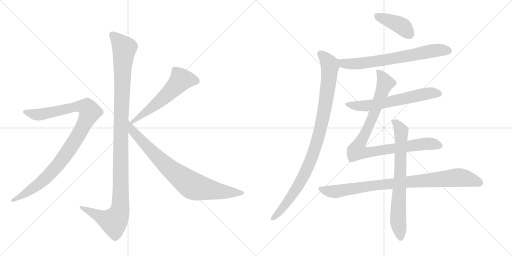
t = 0.00 s
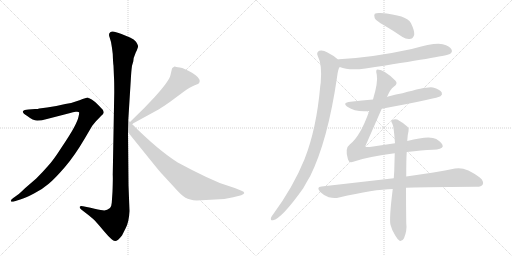
t = 1.99 s
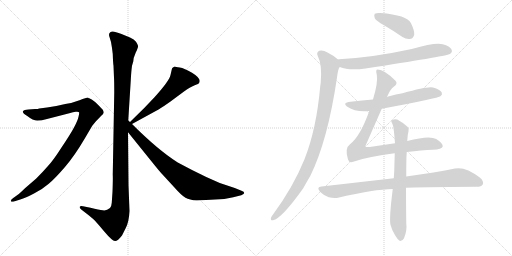
t = 3.98 s
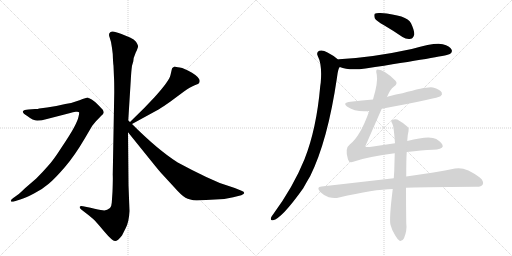
t = 5.98 s
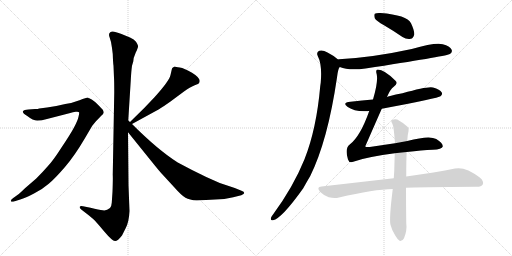
t = 7.97 s
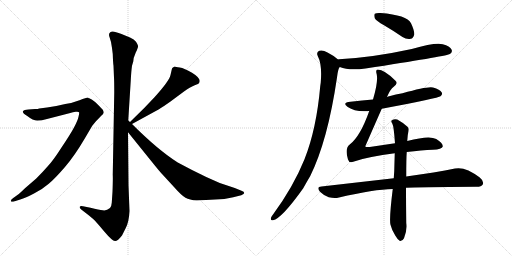
t = 9.96 s

The animated SVG that drew these frames (rendered in a browser with its animation timeline set to each time). Animation: 11 CSS @keyframes rules; one cycle of 9.96 s.

<svg version="1.1" viewBox="0 0 2048 1024" xmlns="http://www.w3.org/2000/svg">
  <g stroke="lightgray" stroke-dasharray="1,1" stroke-width="1" transform="scale(4, 4)">
    <line x1="0" y1="0" x2="256" y2="256"></line>
    <line x1="256" y1="0" x2="0" y2="256"></line>
    <line x1="128" y1="0" x2="128" y2="256"></line>
    <line x1="0" y1="128" x2="256" y2="128"></line>
    <line x1="256" y1="0" x2="512" y2="256"></line>
    <line x1="512" y1="0" x2="256" y2="256"></line>
    <line x1="384" y1="0" x2="384" y2="256"></line>
    <line x1="256" y1="128" x2="512" y2="128"></line>
  </g>
<g transform="scale(1, -1) translate(0, -850)">
   <style type="text/css">
    @keyframes keyframes0 {
      from {
       stroke: black;
       stroke-dashoffset: 1170;
       stroke-width: 128;
       }
       79% {
       animation-timing-function: step-end;
       stroke: black;
       stroke-dashoffset: 0;
       stroke-width: 128;
       }
       to {
       stroke: black;
       stroke-width: 1024;
       }
       }
       #make-me-a-hanzi-animation-0 {
         animation: keyframes0 1.202148s both;
         animation-delay: 0.000000s;
         animation-timing-function: linear;
       }
    @keyframes keyframes1 {
      from {
       stroke: black;
       stroke-dashoffset: 1010;
       stroke-width: 128;
       }
       77% {
       animation-timing-function: step-end;
       stroke: black;
       stroke-dashoffset: 0;
       stroke-width: 128;
       }
       to {
       stroke: black;
       stroke-width: 1024;
       }
       }
       #make-me-a-hanzi-animation-1 {
         animation: keyframes1 1.071940s both;
         animation-delay: 1.202148s;
         animation-timing-function: linear;
       }
    @keyframes keyframes2 {
      from {
       stroke: black;
       stroke-dashoffset: 575;
       stroke-width: 128;
       }
       65% {
       animation-timing-function: step-end;
       stroke: black;
       stroke-dashoffset: 0;
       stroke-width: 128;
       }
       to {
       stroke: black;
       stroke-width: 1024;
       }
       }
       #make-me-a-hanzi-animation-2 {
         animation: keyframes2 0.717936s both;
         animation-delay: 2.274089s;
         animation-timing-function: linear;
       }
    @keyframes keyframes3 {
      from {
       stroke: black;
       stroke-dashoffset: 812;
       stroke-width: 128;
       }
       73% {
       animation-timing-function: step-end;
       stroke: black;
       stroke-dashoffset: 0;
       stroke-width: 128;
       }
       to {
       stroke: black;
       stroke-width: 1024;
       }
       }
       #make-me-a-hanzi-animation-3 {
         animation: keyframes3 0.910807s both;
         animation-delay: 2.992025s;
         animation-timing-function: linear;
       }
    @keyframes keyframes4 {
      from {
       stroke: black;
       stroke-dashoffset: 412;
       stroke-width: 128;
       }
       57% {
       animation-timing-function: step-end;
       stroke: black;
       stroke-dashoffset: 0;
       stroke-width: 128;
       }
       to {
       stroke: black;
       stroke-width: 1024;
       }
       }
       #make-me-a-hanzi-animation-4 {
         animation: keyframes4 0.585286s both;
         animation-delay: 3.902832s;
         animation-timing-function: linear;
       }
    @keyframes keyframes5 {
      from {
       stroke: black;
       stroke-dashoffset: 702;
       stroke-width: 128;
       }
       70% {
       animation-timing-function: step-end;
       stroke: black;
       stroke-dashoffset: 0;
       stroke-width: 128;
       }
       to {
       stroke: black;
       stroke-width: 1024;
       }
       }
       #make-me-a-hanzi-animation-5 {
         animation: keyframes5 0.821289s both;
         animation-delay: 4.488118s;
         animation-timing-function: linear;
       }
    @keyframes keyframes6 {
      from {
       stroke: black;
       stroke-dashoffset: 981;
       stroke-width: 128;
       }
       76% {
       animation-timing-function: step-end;
       stroke: black;
       stroke-dashoffset: 0;
       stroke-width: 128;
       }
       to {
       stroke: black;
       stroke-width: 1024;
       }
       }
       #make-me-a-hanzi-animation-6 {
         animation: keyframes6 1.048340s both;
         animation-delay: 5.309408s;
         animation-timing-function: linear;
       }
    @keyframes keyframes7 {
      from {
       stroke: black;
       stroke-dashoffset: 624;
       stroke-width: 128;
       }
       67% {
       animation-timing-function: step-end;
       stroke: black;
       stroke-dashoffset: 0;
       stroke-width: 128;
       }
       to {
       stroke: black;
       stroke-width: 1024;
       }
       }
       #make-me-a-hanzi-animation-7 {
         animation: keyframes7 0.757812s both;
         animation-delay: 6.357747s;
         animation-timing-function: linear;
       }
    @keyframes keyframes8 {
      from {
       stroke: black;
       stroke-dashoffset: 940;
       stroke-width: 128;
       }
       75% {
       animation-timing-function: step-end;
       stroke: black;
       stroke-dashoffset: 0;
       stroke-width: 128;
       }
       to {
       stroke: black;
       stroke-width: 1024;
       }
       }
       #make-me-a-hanzi-animation-8 {
         animation: keyframes8 1.014974s both;
         animation-delay: 7.115560s;
         animation-timing-function: linear;
       }
    @keyframes keyframes9 {
      from {
       stroke: black;
       stroke-dashoffset: 898;
       stroke-width: 128;
       }
       75% {
       animation-timing-function: step-end;
       stroke: black;
       stroke-dashoffset: 0;
       stroke-width: 128;
       }
       to {
       stroke: black;
       stroke-width: 1024;
       }
       }
       #make-me-a-hanzi-animation-9 {
         animation: keyframes9 0.980794s both;
         animation-delay: 8.130534s;
         animation-timing-function: linear;
       }
    @keyframes keyframes10 {
      from {
       stroke: black;
       stroke-dashoffset: 732;
       stroke-width: 128;
       }
       70% {
       animation-timing-function: step-end;
       stroke: black;
       stroke-dashoffset: 0;
       stroke-width: 128;
       }
       to {
       stroke: black;
       stroke-width: 1024;
       }
       }
       #make-me-a-hanzi-animation-10 {
         animation: keyframes10 0.845703s both;
         animation-delay: 9.111328s;
         animation-timing-function: linear;
       }
</style>
<path d="M 513 368 L 523 528 Q 525 566 528 587 L 533 604 Q 533 618 543 640 Q 554 662 552 667 Q 551 672 544 683 Q 537 693 520 700 L 486 714 Q 452 728 445 723 Q 441 722 437 716 Q 435 709 438 702 L 444 682 Q 448 661 451 634 Q 452 601 454 587 L 456 539 Q 457 524 457 480 L 451 152 Q 452 135 450 83 L 447 39 Q 446 24 440 18 Q 426 6 411 9 Q 397 11 362 19 L 332 25 Q 322 28 319 23 Q 317 18 325 12 L 356 -12 Q 377 -29 381 -34 Q 386 -39 417 -76 Q 449 -114 460 -114 Q 470 -115 488 -92 L 503 -62 Q 516 -37 518 6 L 514 109 L 512 321 L 513 368 Z" fill="lightgray"></path> 
<path d="M 59 45 L 81 52 Q 102 58 136 76 Q 171 94 195 115 Q 220 136 259 181 Q 298 226 339 296 L 369 347 L 383 364 L 405 387 Q 413 394 415 399 Q 415 406 411 411 Q 407 416 392 431 Q 378 445 367 452 L 357 457 Q 355 457 353 459 L 351 460 Q 346 460 318 449 Q 290 438 261 434 Q 226 425 188 420 L 157 416 Q 152 414 140 414 L 114 412 Q 96 411 92 405 Q 89 398 109 386 Q 132 368 149 368 Q 167 368 188 374 L 281 398 Q 291 402 303 403 Q 315 404 316 401 Q 318 398 314 383 Q 311 368 296 340 Q 281 312 246 260 Q 212 207 191 185 Q 171 162 145 136 L 101 98 Q 74 72 71 71 L 53 58 Q 41 49 44 45 Q 45 41 59 45 Z" fill="lightgray"></path> 
<path d="M 688 576 L 682 550 Q 677 526 617 460 L 577 418 L 520 362 C 499 341 502 340 528 354 L 636 413 Q 648 420 682 444 L 736 484 Q 763 503 779 509 Q 796 515 797 519 L 799 526 Q 799 540 768 559 Q 737 577 719 580 Q 702 582 700 584 L 698 584 Q 688 578 688 576 Z" fill="lightgray"></path> 
<path d="M 520 362 L 513 368 C 491 388 493 344 512 321 L 604 207 Q 640 162 650 152 L 696 102 Q 726 68 742 59 Q 758 50 787 48 L 897 54 L 933 61 L 965 69 Q 977 74 977 78 Q 977 83 966 87 L 939 98 L 879 118 L 825 142 Q 772 167 711 200 Q 632 250 528 354 L 520 362 Z" fill="lightgray"></path> 
<path d="M 1536 749 Q 1572 728 1610 702 Q 1626 692 1643 695 Q 1653 696 1657 712 Q 1658 728 1644 757 Q 1628 790 1522 798 Q 1506 799 1499 795 Q 1495 791 1499 777 Q 1505 767 1536 749 Z" fill="lightgray"></path> 
<path d="M 1359 582 Q 1395 567 1462 576 Q 1777 624 1797 633 Q 1798 634 1801 635 Q 1811 642 1806 652 Q 1800 665 1771 673 Q 1743 682 1647 654 Q 1491 620 1356 613 Q 1353 613 1352 612 C 1322 609 1331 591 1359 582 Z" fill="lightgray"></path> 
<path d="M 1352 612 Q 1336 627 1310 640 Q 1291 652 1277 647 Q 1264 640 1271 626 Q 1289 592 1283 520 Q 1282 514 1281 506 Q 1266 334 1218 213 Q 1173 102 1092 -8 Q 1086 -15 1084 -21 Q 1081 -33 1092 -31 Q 1126 -25 1213 97 Q 1226 121 1241 146 Q 1311 288 1348 540 Q 1352 576 1359 582 C 1366 601 1366 601 1352 612 Z" fill="lightgray"></path> 
<path d="M 1527 415 Q 1755 458 1762 465 Q 1771 472 1767 480 Q 1760 492 1732 500 Q 1713 506 1610 477 Q 1550 465 1548 462 L 1492 452 Q 1449 448 1402 443 Q 1366 439 1391 422 Q 1421 401 1477 406 L 1527 415 Z" fill="lightgray"></path> 
<path d="M 1627 242 Q 1688 249 1731 251 Q 1768 252 1771 264 Q 1772 277 1745 294 Q 1718 310 1629 286 L 1580 277 L 1479 262 Q 1463 261 1461 264 Q 1461 265 1527 415 L 1548 462 Q 1561 493 1575 503 Q 1593 516 1582 527 Q 1537 572 1511 572 Q 1501 572 1507 552 Q 1513 522 1492 452 L 1477 406 Q 1441 304 1399 272 Q 1378 257 1392 212 Q 1396 197 1413 203 Q 1476 225 1579 237 L 1627 242 Z" fill="lightgray"></path> 
<path d="M 1575 137 L 1286 104 Q 1264 103 1280 83 Q 1296 67 1315 61 Q 1339 55 1356 60 Q 1497 93 1571 94 L 1624 99 Q 1666 102 1903 103 Q 1925 102 1931 112 Q 1937 125 1919 140 Q 1861 185 1820 176 Q 1745 161 1625 144 L 1575 137 Z" fill="lightgray"></path> 
<path d="M 1629 286 Q 1630 311 1634 325 Q 1637 337 1630 343 Q 1608 362 1589 372 Q 1577 376 1568 369 Q 1562 366 1569 356 Q 1575 347 1580 277 L 1579 237 Q 1578 206 1577 166 L 1575 137 L 1571 94 Q 1556 -27 1562 -49 Q 1568 -73 1581 -92 Q 1591 -110 1600 -114 Q 1610 -115 1616 -103 Q 1629 -72 1625 -42 Q 1624 31 1624 99 L 1625 144 Q 1625 220 1627 242 L 1629 286 Z" fill="lightgray"></path> 
      <clipPath id="make-me-a-hanzi-clip-0">
      <path d="M 513 368 L 523 528 Q 525 566 528 587 L 533 604 Q 533 618 543 640 Q 554 662 552 667 Q 551 672 544 683 Q 537 693 520 700 L 486 714 Q 452 728 445 723 Q 441 722 437 716 Q 435 709 438 702 L 444 682 Q 448 661 451 634 Q 452 601 454 587 L 456 539 Q 457 524 457 480 L 451 152 Q 452 135 450 83 L 447 39 Q 446 24 440 18 Q 426 6 411 9 Q 397 11 362 19 L 332 25 Q 322 28 319 23 Q 317 18 325 12 L 356 -12 Q 377 -29 381 -34 Q 386 -39 417 -76 Q 449 -114 460 -114 Q 470 -115 488 -92 L 503 -62 Q 516 -37 518 6 L 514 109 L 512 321 L 513 368 Z" fill="lightgray"></path>
      </clipPath>
      <path clip-path="url(#make-me-a-hanzi-clip-0)" d="M 449 710 L 497 657 L 484 377 L 480 12 L 473 -12 L 455 -37 L 326 20 " fill="none" id="make-me-a-hanzi-animation-0" stroke-dasharray="1042 2084" stroke-linecap="round"></path>

      <clipPath id="make-me-a-hanzi-clip-1">
      <path d="M 59 45 L 81 52 Q 102 58 136 76 Q 171 94 195 115 Q 220 136 259 181 Q 298 226 339 296 L 369 347 L 383 364 L 405 387 Q 413 394 415 399 Q 415 406 411 411 Q 407 416 392 431 Q 378 445 367 452 L 357 457 Q 355 457 353 459 L 351 460 Q 346 460 318 449 Q 290 438 261 434 Q 226 425 188 420 L 157 416 Q 152 414 140 414 L 114 412 Q 96 411 92 405 Q 89 398 109 386 Q 132 368 149 368 Q 167 368 188 374 L 281 398 Q 291 402 303 403 Q 315 404 316 401 Q 318 398 314 383 Q 311 368 296 340 Q 281 312 246 260 Q 212 207 191 185 Q 171 162 145 136 L 101 98 Q 74 72 71 71 L 53 58 Q 41 49 44 45 Q 45 41 59 45 Z" fill="lightgray"></path>
      </clipPath>
      <path clip-path="url(#make-me-a-hanzi-clip-1)" d="M 99 403 L 154 391 L 319 425 L 349 419 L 360 402 L 310 303 L 221 178 L 155 114 L 52 49 " fill="none" id="make-me-a-hanzi-animation-1" stroke-dasharray="882 1764" stroke-linecap="round"></path>

      <clipPath id="make-me-a-hanzi-clip-2">
      <path d="M 688 576 L 682 550 Q 677 526 617 460 L 577 418 L 520 362 C 499 341 502 340 528 354 L 636 413 Q 648 420 682 444 L 736 484 Q 763 503 779 509 Q 796 515 797 519 L 799 526 Q 799 540 768 559 Q 737 577 719 580 Q 702 582 700 584 L 698 584 Q 688 578 688 576 Z" fill="lightgray"></path>
      </clipPath>
      <path clip-path="url(#make-me-a-hanzi-clip-2)" d="M 786 526 L 762 532 L 724 531 L 635 442 L 530 364 " fill="none" id="make-me-a-hanzi-animation-2" stroke-dasharray="447 894" stroke-linecap="round"></path>

      <clipPath id="make-me-a-hanzi-clip-3">
      <path d="M 520 362 L 513 368 C 491 388 493 344 512 321 L 604 207 Q 640 162 650 152 L 696 102 Q 726 68 742 59 Q 758 50 787 48 L 897 54 L 933 61 L 965 69 Q 977 74 977 78 Q 977 83 966 87 L 939 98 L 879 118 L 825 142 Q 772 167 711 200 Q 632 250 528 354 L 520 362 Z" fill="lightgray"></path>
      </clipPath>
      <path clip-path="url(#make-me-a-hanzi-clip-3)" d="M 520 354 L 530 326 L 634 217 L 763 111 L 792 100 L 876 85 L 968 78 " fill="none" id="make-me-a-hanzi-animation-3" stroke-dasharray="684 1368" stroke-linecap="round"></path>

      <clipPath id="make-me-a-hanzi-clip-4">
      <path d="M 1536 749 Q 1572 728 1610 702 Q 1626 692 1643 695 Q 1653 696 1657 712 Q 1658 728 1644 757 Q 1628 790 1522 798 Q 1506 799 1499 795 Q 1495 791 1499 777 Q 1505 767 1536 749 Z" fill="lightgray"></path>
      </clipPath>
      <path clip-path="url(#make-me-a-hanzi-clip-4)" d="M 1506 789 L 1604 748 L 1639 713 " fill="none" id="make-me-a-hanzi-animation-4" stroke-dasharray="284 568" stroke-linecap="round"></path>

      <clipPath id="make-me-a-hanzi-clip-5">
      <path d="M 1359 582 Q 1395 567 1462 576 Q 1777 624 1797 633 Q 1798 634 1801 635 Q 1811 642 1806 652 Q 1800 665 1771 673 Q 1743 682 1647 654 Q 1491 620 1356 613 Q 1353 613 1352 612 C 1322 609 1331 591 1359 582 Z" fill="lightgray"></path>
      </clipPath>
      <path clip-path="url(#make-me-a-hanzi-clip-5)" d="M 1356 605 L 1374 596 L 1433 595 L 1575 615 L 1748 649 L 1795 646 " fill="none" id="make-me-a-hanzi-animation-5" stroke-dasharray="574 1148" stroke-linecap="round"></path>

      <clipPath id="make-me-a-hanzi-clip-6">
      <path d="M 1352 612 Q 1336 627 1310 640 Q 1291 652 1277 647 Q 1264 640 1271 626 Q 1289 592 1283 520 Q 1282 514 1281 506 Q 1266 334 1218 213 Q 1173 102 1092 -8 Q 1086 -15 1084 -21 Q 1081 -33 1092 -31 Q 1126 -25 1213 97 Q 1226 121 1241 146 Q 1311 288 1348 540 Q 1352 576 1359 582 C 1366 601 1366 601 1352 612 Z" fill="lightgray"></path>
      </clipPath>
      <path clip-path="url(#make-me-a-hanzi-clip-6)" d="M 1282 634 L 1312 603 L 1319 592 L 1319 576 L 1288 361 L 1265 272 L 1222 162 L 1177 80 L 1124 9 L 1093 -22 " fill="none" id="make-me-a-hanzi-animation-6" stroke-dasharray="853 1706" stroke-linecap="round"></path>

      <clipPath id="make-me-a-hanzi-clip-7">
      <path d="M 1527 415 Q 1755 458 1762 465 Q 1771 472 1767 480 Q 1760 492 1732 500 Q 1713 506 1610 477 Q 1550 465 1548 462 L 1492 452 Q 1449 448 1402 443 Q 1366 439 1391 422 Q 1421 401 1477 406 L 1527 415 Z" fill="lightgray"></path>
      </clipPath>
      <path clip-path="url(#make-me-a-hanzi-clip-7)" d="M 1393 434 L 1438 426 L 1479 428 L 1722 478 L 1755 476 " fill="none" id="make-me-a-hanzi-animation-7" stroke-dasharray="496 992" stroke-linecap="round"></path>

      <clipPath id="make-me-a-hanzi-clip-8">
      <path d="M 1627 242 Q 1688 249 1731 251 Q 1768 252 1771 264 Q 1772 277 1745 294 Q 1718 310 1629 286 L 1580 277 L 1479 262 Q 1463 261 1461 264 Q 1461 265 1527 415 L 1548 462 Q 1561 493 1575 503 Q 1593 516 1582 527 Q 1537 572 1511 572 Q 1501 572 1507 552 Q 1513 522 1492 452 L 1477 406 Q 1441 304 1399 272 Q 1378 257 1392 212 Q 1396 197 1413 203 Q 1476 225 1579 237 L 1627 242 Z" fill="lightgray"></path>
      </clipPath>
      <path clip-path="url(#make-me-a-hanzi-clip-8)" d="M 1514 562 L 1541 518 L 1484 362 L 1427 247 L 1451 240 L 1482 241 L 1710 275 L 1761 266 " fill="none" id="make-me-a-hanzi-animation-8" stroke-dasharray="812 1624" stroke-linecap="round"></path>

      <clipPath id="make-me-a-hanzi-clip-9">
      <path d="M 1575 137 L 1286 104 Q 1264 103 1280 83 Q 1296 67 1315 61 Q 1339 55 1356 60 Q 1497 93 1571 94 L 1624 99 Q 1666 102 1903 103 Q 1925 102 1931 112 Q 1937 125 1919 140 Q 1861 185 1820 176 Q 1745 161 1625 144 L 1575 137 Z" fill="lightgray"></path>
      </clipPath>
      <path clip-path="url(#make-me-a-hanzi-clip-9)" d="M 1283 93 L 1317 84 L 1346 84 L 1524 112 L 1830 140 L 1918 119 " fill="none" id="make-me-a-hanzi-animation-9" stroke-dasharray="770 1540" stroke-linecap="round"></path>

      <clipPath id="make-me-a-hanzi-clip-10">
      <path d="M 1629 286 Q 1630 311 1634 325 Q 1637 337 1630 343 Q 1608 362 1589 372 Q 1577 376 1568 369 Q 1562 366 1569 356 Q 1575 347 1580 277 L 1579 237 Q 1578 206 1577 166 L 1575 137 L 1571 94 Q 1556 -27 1562 -49 Q 1568 -73 1581 -92 Q 1591 -110 1600 -114 Q 1610 -115 1616 -103 Q 1629 -72 1625 -42 Q 1624 31 1624 99 L 1625 144 Q 1625 220 1627 242 L 1629 286 Z" fill="lightgray"></path>
      </clipPath>
      <path clip-path="url(#make-me-a-hanzi-clip-10)" d="M 1576 363 L 1605 326 L 1592 -29 L 1602 -102 " fill="none" id="make-me-a-hanzi-animation-10" stroke-dasharray="604 1208" stroke-linecap="round"></path>

</g>
</svg>
